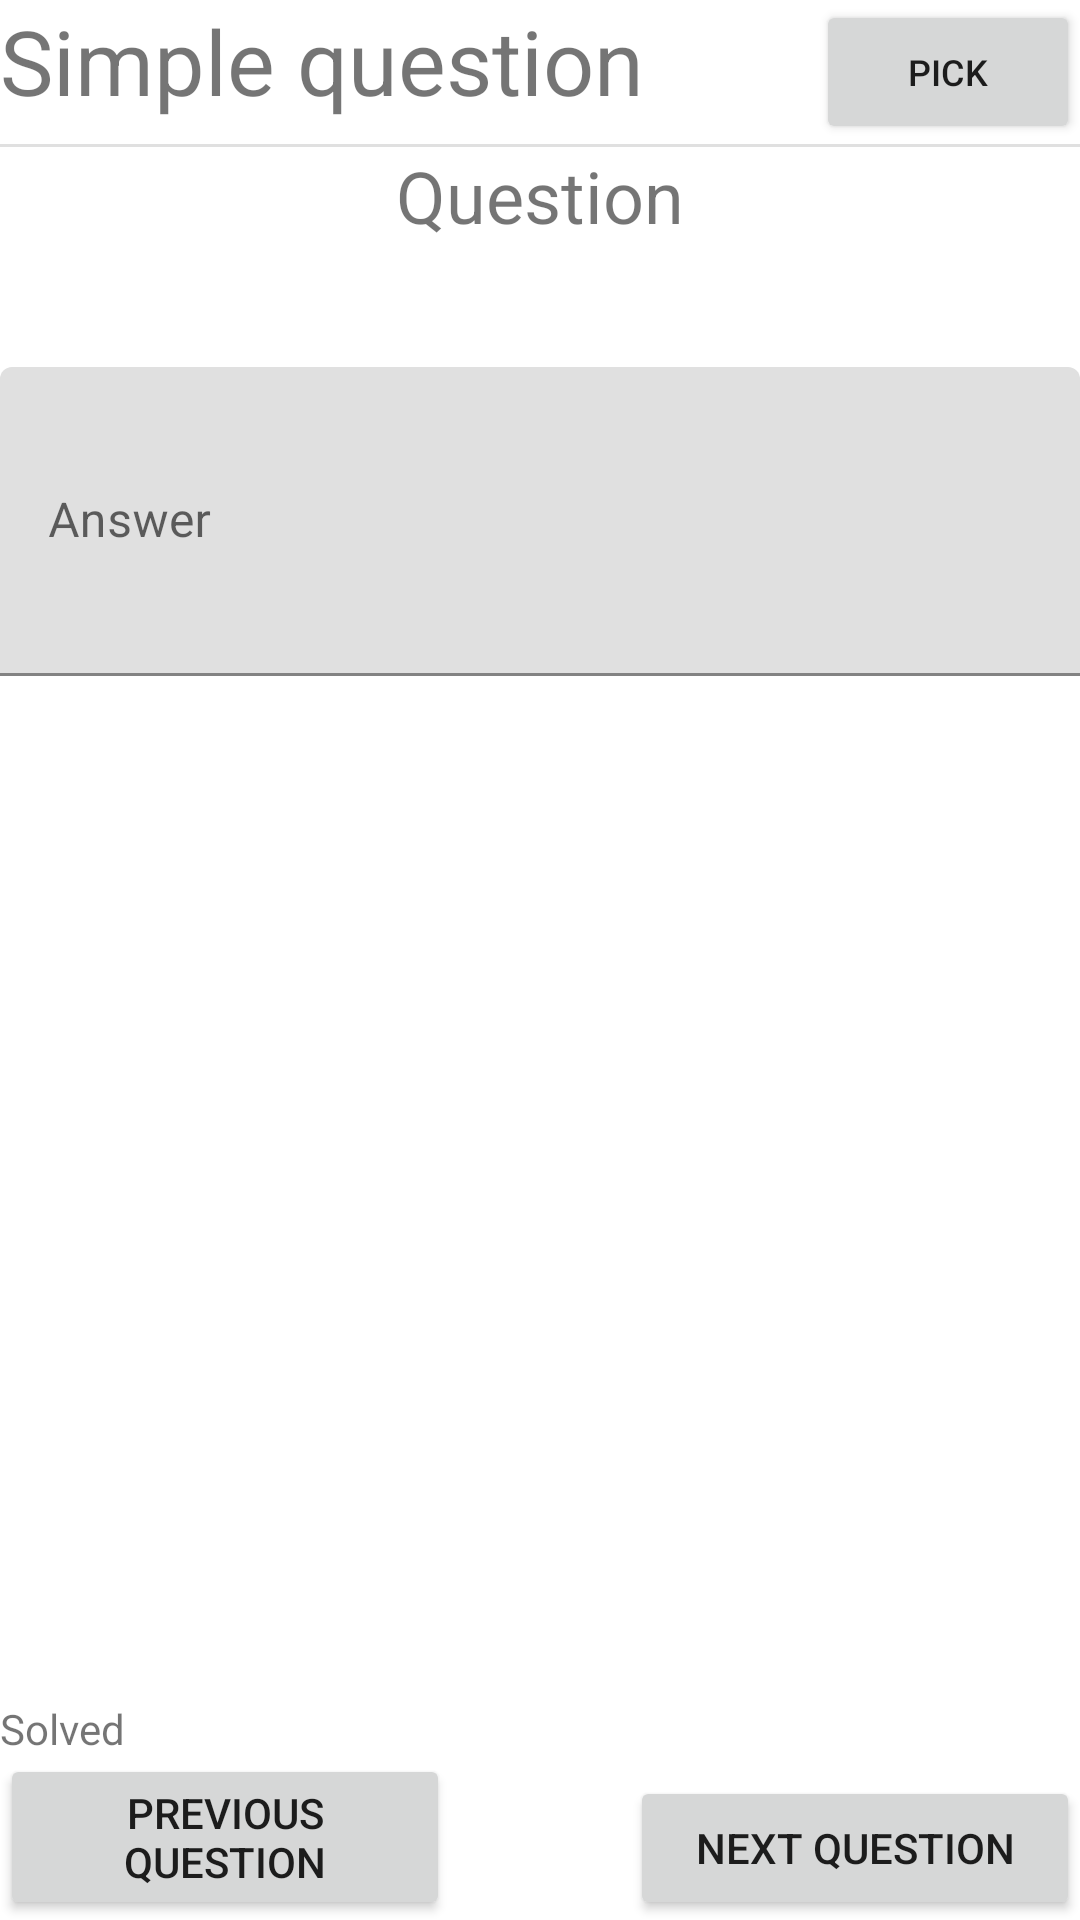

Produce the Android XML layout that renders to this screen, including the resource entries it uses.
<!-- AndroidManifest.xml: application theme Theme.StudyQuizmaker -->
<!-- res/layout/activity_testrun_simple_question.xml -->
<?xml version="1.0" encoding="utf-8"?>
<androidx.constraintlayout.widget.ConstraintLayout xmlns:android="http://schemas.android.com/apk/res/android"
    xmlns:app="http://schemas.android.com/apk/res-auto"
    xmlns:tools="http://schemas.android.com/tools"
    android:layout_width="match_parent"
    android:layout_height="match_parent"
    android:layout_margin="4pt">

    <TextView
        android:id="@+id/textView2"
        android:layout_width="wrap_content"
        android:layout_height="wrap_content"
        android:layout_marginBottom="8dp"
        android:text="@string/simple_question"
        android:textSize="30sp"
        app:layout_constraintBottom_toBottomOf="@+id/btn_pick_question"
        app:layout_constraintStart_toStartOf="parent"
        app:layout_constraintTop_toTopOf="@+id/btn_pick_question" />

    <ScrollView
        android:id="@+id/scrollView3"
        android:layout_width="0dp"
        android:layout_height="0dp"
        app:layout_constraintBottom_toTopOf="@+id/constraintLayout3"
        app:layout_constraintEnd_toEndOf="parent"
        app:layout_constraintStart_toStartOf="parent"
        app:layout_constraintTop_toBottomOf="@+id/divider5">

        <LinearLayout
            android:layout_width="match_parent"
            android:layout_height="wrap_content"
            android:orientation="vertical">

            <TextView
                android:id="@+id/textView13"
                android:layout_width="match_parent"
                android:layout_height="wrap_content"
                android:layout_marginBottom="4pt"
                android:gravity="center"
                android:text="@string/question"
                android:textSize="24sp" />

            <TextView
                android:id="@+id/txt_question_title"
                android:layout_width="match_parent"
                android:layout_height="wrap_content"
                android:layout_marginBottom="4pt"
                android:gravity="center"
                android:textSize="18sp" />

            <com.google.android.material.textfield.TextInputLayout
                android:id="@+id/txtil_response"
                android:layout_width="match_parent"
                android:layout_height="match_parent"
                android:layout_marginBottom="4pt">

                <com.google.android.material.textfield.TextInputEditText
                    android:id="@+id/txt_response"
                    android:layout_width="match_parent"
                    android:layout_height="50pt"
                    android:hint="@string/answer" />
            </com.google.android.material.textfield.TextInputLayout>

            <TextView
                android:id="@+id/txt_question_score"
                android:layout_width="match_parent"
                android:layout_height="wrap_content" />

        </LinearLayout>
    </ScrollView>

    <androidx.constraintlayout.widget.ConstraintLayout
        android:id="@+id/constraintLayout3"
        android:layout_width="0dp"
        android:layout_height="80dp"
        app:layout_constraintBottom_toBottomOf="parent"
        app:layout_constraintEnd_toEndOf="parent"
        app:layout_constraintStart_toStartOf="parent">

        <TextView
            android:id="@+id/textView7"
            android:layout_width="wrap_content"
            android:layout_height="wrap_content"
            android:text="@string/solved"
            app:layout_constraintBottom_toTopOf="@+id/btn_next"
            app:layout_constraintStart_toStartOf="parent"
            app:layout_constraintTop_toTopOf="parent" />

        <Button
            android:id="@+id/btn_next"
            android:layout_width="150dp"
            android:layout_height="wrap_content"
            android:text="@string/next_question"
            app:layout_constraintBottom_toBottomOf="parent"
            app:layout_constraintEnd_toEndOf="parent" />

        <TextView
            android:id="@+id/txt_number_of_questions_solved"
            android:layout_width="wrap_content"
            android:layout_height="wrap_content"
            android:layout_marginStart="10dp"
            android:layout_marginLeft="10dp"
            app:layout_constraintBottom_toBottomOf="@+id/textView7"
            app:layout_constraintStart_toEndOf="@+id/textView7"
            app:layout_constraintTop_toTopOf="@+id/textView7" />

        <Button
            android:id="@+id/btn_previous"
            android:layout_width="150dp"
            android:layout_height="wrap_content"
            android:text="@string/previous_question"
            app:layout_constraintBottom_toBottomOf="parent"
            app:layout_constraintStart_toStartOf="parent" />

        <TextView
            android:id="@+id/txt_current_question_progress"
            android:layout_width="wrap_content"
            android:layout_height="wrap_content"
            android:layout_marginBottom="1dp"
            app:layout_constraintBottom_toTopOf="@+id/btn_next"
            app:layout_constraintEnd_toEndOf="parent"
            app:layout_constraintTop_toTopOf="parent" />
    </androidx.constraintlayout.widget.ConstraintLayout>

    <Button
        android:id="@+id/btn_pick_question"
        android:layout_width="wrap_content"
        android:layout_height="wrap_content"
        android:text="@string/pick"
        android:textSize="12sp"
        app:layout_constraintEnd_toEndOf="parent"
        app:layout_constraintTop_toTopOf="parent" />

    <View
        android:id="@+id/divider5"
        android:layout_width="match_parent"
        android:layout_height="1dp"
        android:background="?android:attr/listDivider"
        app:layout_constraintEnd_toEndOf="parent"
        app:layout_constraintStart_toStartOf="parent"
        app:layout_constraintTop_toBottomOf="@+id/btn_pick_question" />

</androidx.constraintlayout.widget.ConstraintLayout>
<!-- resources referenced by this layout -->
<resources>
  <string name="answer">Answer</string>
  <string name="next_question">Next question</string>
  <string name="pick">Pick</string>
  <string name="previous_question">Previous question</string>
  <string name="question">Question</string>
  <string name="simple_question">Simple question</string>
  <string name="solved">Solved</string>
  <style name="Theme.StudyQuizmaker" parent="Theme.MaterialComponents.DayNight.DarkActionBar">
          
          <item name="colorPrimary">@color/purple_500</item>
          <item name="colorPrimaryVariant">@color/purple_700</item>
          <item name="colorOnPrimary">@color/white</item>
          
          <item name="colorSecondary">@color/teal_200</item>
          <item name="colorSecondaryVariant">@color/teal_700</item>
          <item name="colorOnSecondary">@color/black</item>
          
          <item name="android:statusBarColor" tools:targetApi="l">?attr/colorPrimaryVariant</item>
          
      </style>
  <!-- not gathered from this repository: default colours our renderer supplied (Android Studio template values) -->
  <color name="purple_500">#FF6200EE</color>
  <color name="purple_700">#FF3700B3</color>
  <color name="teal_200">#FF03DAC5</color>
  <color name="teal_700">#FF018786</color>
  <color name="black">#FF000000</color>
  <color name="white">#FFFFFFFF</color>
</resources>
